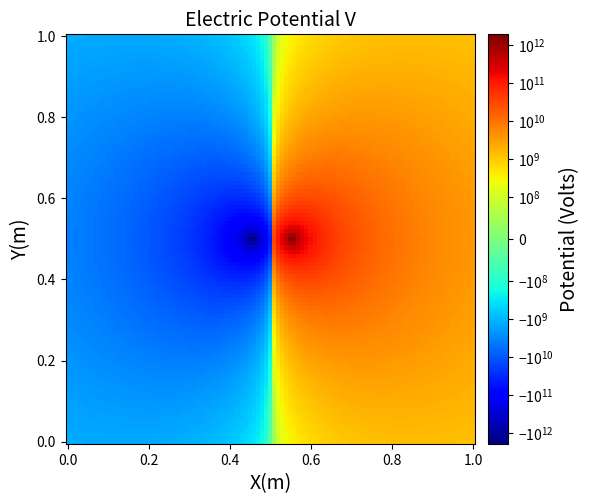
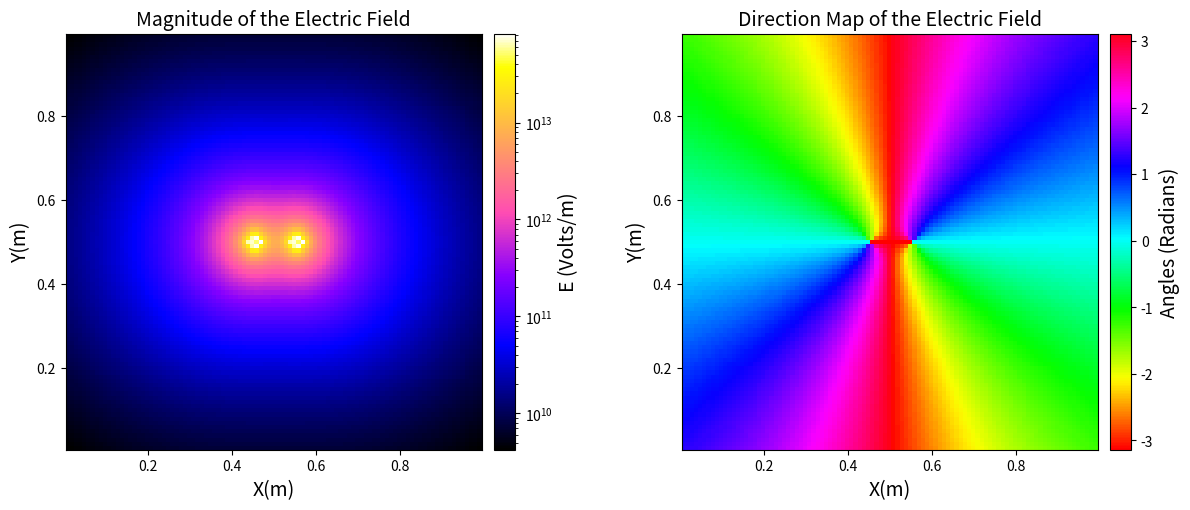
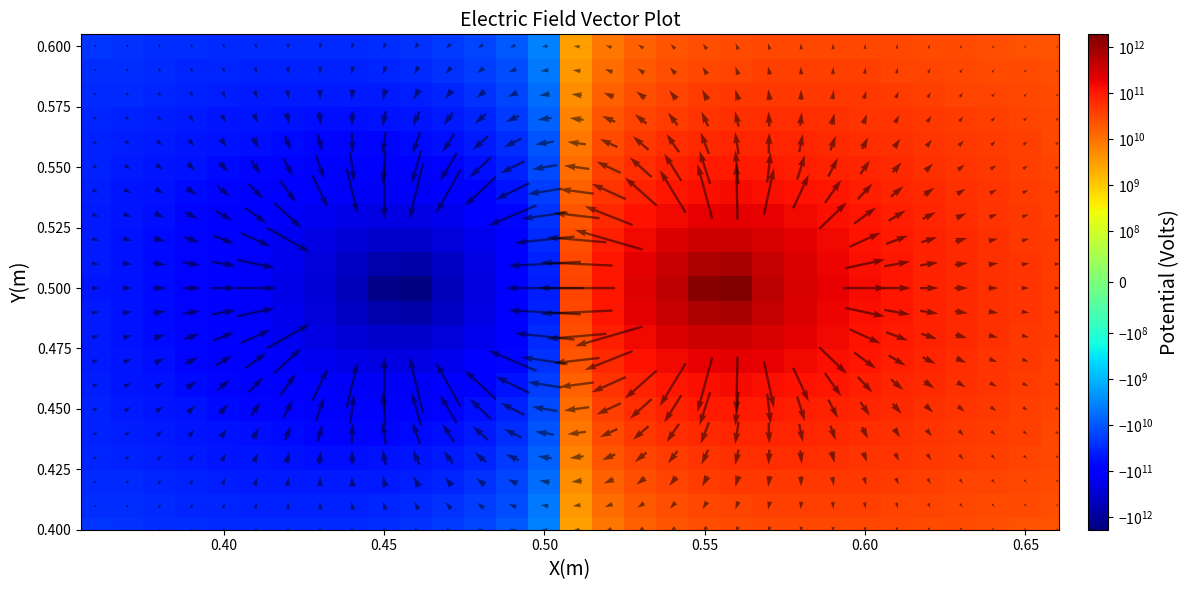
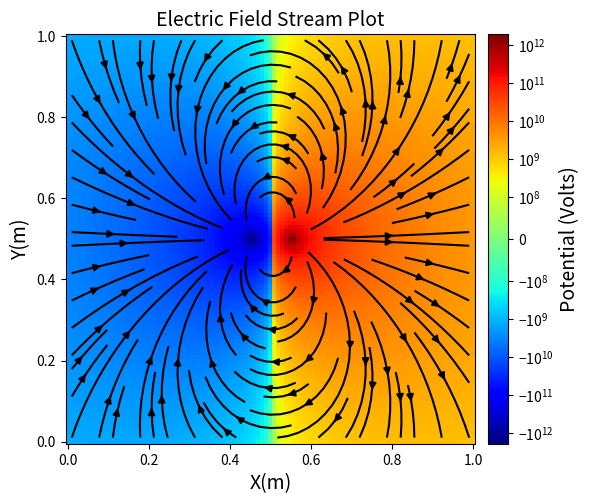

Write the Python code that produced these figures, in order.
#!/usr/bin/env python3
# -*- coding: utf-8 -*-
"""
Created on Tue Sep 11 12:53:48 2018

[redacted]
"""
import numpy as np
import matplotlib.pyplot as plt
import matplotlib.colors as mcolors
from mpl_toolkits.axes_grid1 import make_axes_locatable
import matplotlib.ticker as ticker

def addPotentialColorMap(myAxis):
    """
    Create a colormap for the potential on myAxis
    Add labels on X,Y axes
    """
    plt.xlabel('X(m)', fontsize=14)
    plt.ylabel('Y(m)', fontsize=14)
    return myAxis.pcolor(xGrid, yGrid, potential,
                       norm=mcolors.SymLogNorm( linthresh=1E8, linscale=1,
                                              vmin=potential.min(), vmax=potential.max() ),
                       cmap='jet')

def fixedPotential_cBar(myFig,fraction="5%"):
    """
    This function fixes the colorbar of the potential colormap
    """
    
    ## I create another axis object for the colorbar 
    ## in order to use later tbe plt.tight_layout() function
    divider = make_axes_locatable(plt.gca())
    cax = divider.append_axes("right", fraction, pad="3%")
    cbar = myFig.colorbar(pColorMap, cax=cax)
    cbar.ax.set_ylabel('Potential (Volts)', fontsize=14)
    
    ## NOTE: the fact that symmetric log-scale colorbar tick labels 
    ## near zero don't appear correctly is a known pyplot issue
    ## see: https://matplotlib.org/users/colormapnorms.html
    ## here the large threshold partially alleviates the problem 
    ## but still we will do some modifications (remove minor ticks, fix v==0 tick) 
    
    ## fixing the ticks of the colorbar
    loc = ticker.SymmetricalLogLocator(linthresh=1E8,base=10)
    cbar.ax.yaxis.set_major_locator(loc)
    cbar.set_ticks(cbar.ax.yaxis.get_major_locator().tick_values(potential.min(), potential.max()))

    return

e0 =  8.85E-12


x = np.linspace(0, 1, 101)
y = np.linspace(0, 1, 101)
xGrid, yGrid = np.meshgrid(x, y)

# source coordinates:
# making sure that they don't coincide with grid 
# points to avoid divisions by zero

q1 = -1
posX1 = 0.4555
posY1 = 0.500

q2 = 1
posX2 = 0.5555
posY2 = 0.500

potential1 = q1/(4 * np.pi * e0 * np.sqrt( (xGrid-posX1)**2 + (yGrid-posY1)**2 ))
potential2 = q2/(4 * np.pi * e0 * np.sqrt( (xGrid-posX2)**2 + (yGrid-posY2)**2 ))

potential = potential1 + potential2

deltaX = x[1]-x[0]
deltaY = y[1]-y[0]

electricX = -(potential[1:-1,2:] - potential[1:-1,:-2])/ (2*deltaX)
electricY = -(potential[2:,1:-1] - potential[:-2,1:-1])/ (2*deltaY)

electricNorm = np.sqrt(electricX**2 + electricY**2)
electricAngles = np.arctan2(electricY,electricX)

#### Plots

## Plot the electric potential
fig1 ,ax1= plt.subplots(num='Potential', figsize=(6, 6))
ax1.set_title('Electric Potential V', fontsize=14)
ax1.set_aspect(1)

## setting log scale for potential values 
pColorMap = addPotentialColorMap(ax1)

fixedPotential_cBar(fig1)

plt.tight_layout()
plt.show()


fig2 , ax2 = plt.subplots(1,1, figsize=(12, 6), num='Electric Field Magnitude and Angle')
ax2.set_title('Magnitude of the Electric Field', fontsize=14)

## Plot Magnitude Field
ax2.set_aspect(1)
eColorMap = ax2.pcolor(xGrid[1:-1,1:-1], yGrid[1:-1,1:-1], electricNorm,
                   norm=mcolors.LogNorm(vmin=electricNorm.min(), vmax=electricNorm.max()),
                   cmap='gnuplot2')
plt.xlabel('X(m)', fontsize=14)
plt.ylabel('Y(m)', fontsize=14)


divider = make_axes_locatable(plt.gca())
cax = divider.append_axes("right", "5%", pad="3%")
cbar = fig2.colorbar(eColorMap, cax=cax)
cbar.ax.set_ylabel('E (Volts/m)', fontsize=14)


## Plot Angle Field
ax2 = divider.append_axes("right", "100%", pad="40%")
ax2.set_title('Direction Map of the Electric Field', fontsize=14) 
ax2.set_aspect(1)
aColorMap = ax2.pcolor(xGrid[1:-1,1:-1], yGrid[1:-1,1:-1], electricAngles, cmap='hsv')
plt.xlabel('X(m)', fontsize=14)
plt.ylabel('Y(m)', fontsize=14)


cax = divider.append_axes("right", "5%", pad="3%")
cbar = fig2.colorbar(aColorMap, cax=cax)
cbar.ax.set_ylabel('Angles (Radians)', fontsize=14)

plt.tight_layout()
plt.show()


## Mask the fields very close to the charges to get rid of very large gradients
maskRadius = 0.04
mask = np.zeros(xGrid[1:-1,1:-1].shape, dtype=bool)
maskPoints1 = (xGrid[1:-1,1:-1]-posX1)**2 + (yGrid[1:-1,1:-1]-posY1)**2 <= maskRadius**2
maskPoints2 = (xGrid[1:-1,1:-1]-posX2)**2 + (yGrid[1:-1,1:-1]-posY2)**2 <= maskRadius**2
mask[maskPoints1] , mask[maskPoints2]= True , True
electricXMasked = np.ma.array(electricX, mask=mask)
electricYMasked = np.ma.array(electricY, mask=mask)


##Vector Plot
fig3 , ax3 = plt.subplots(1,1, figsize=(12, 6),num='Electric Vector Field')
ax3.set_title('Electric Field Vector Plot', fontsize=14) 

pColorMap = addPotentialColorMap(ax3)

plt.quiver(xGrid[1:-1,1:-1], yGrid[1:-1,1:-1], electricXMasked, electricYMasked,scale=1E13, scale_units='inches',units='width', pivot='mid', alpha=.5)
plt.xlim(min(posX1,posX2)-0.1,max(posX1,posX2)+0.105)
plt.ylim(min(posY1,posY2)-0.1,max(posY1,posY2)+0.105)

fixedPotential_cBar(fig3,fraction='2%')

plt.tight_layout()
plt.show()


##Stream Plot
fig4 , ax4 = plt.subplots(1,1, figsize=(6, 6),num='Electric Field StreamPlot')
ax4.set_title('Electric Field Stream Plot', fontsize=14) 
ax4.set_aspect(1)
pColorMap = addPotentialColorMap(ax4)

plt.streamplot(xGrid[1:-1,1:-1], yGrid[1:-1,1:-1], electricXMasked, electricYMasked,color='k')

fixedPotential_cBar(fig4)

plt.tight_layout()
plt.show()

